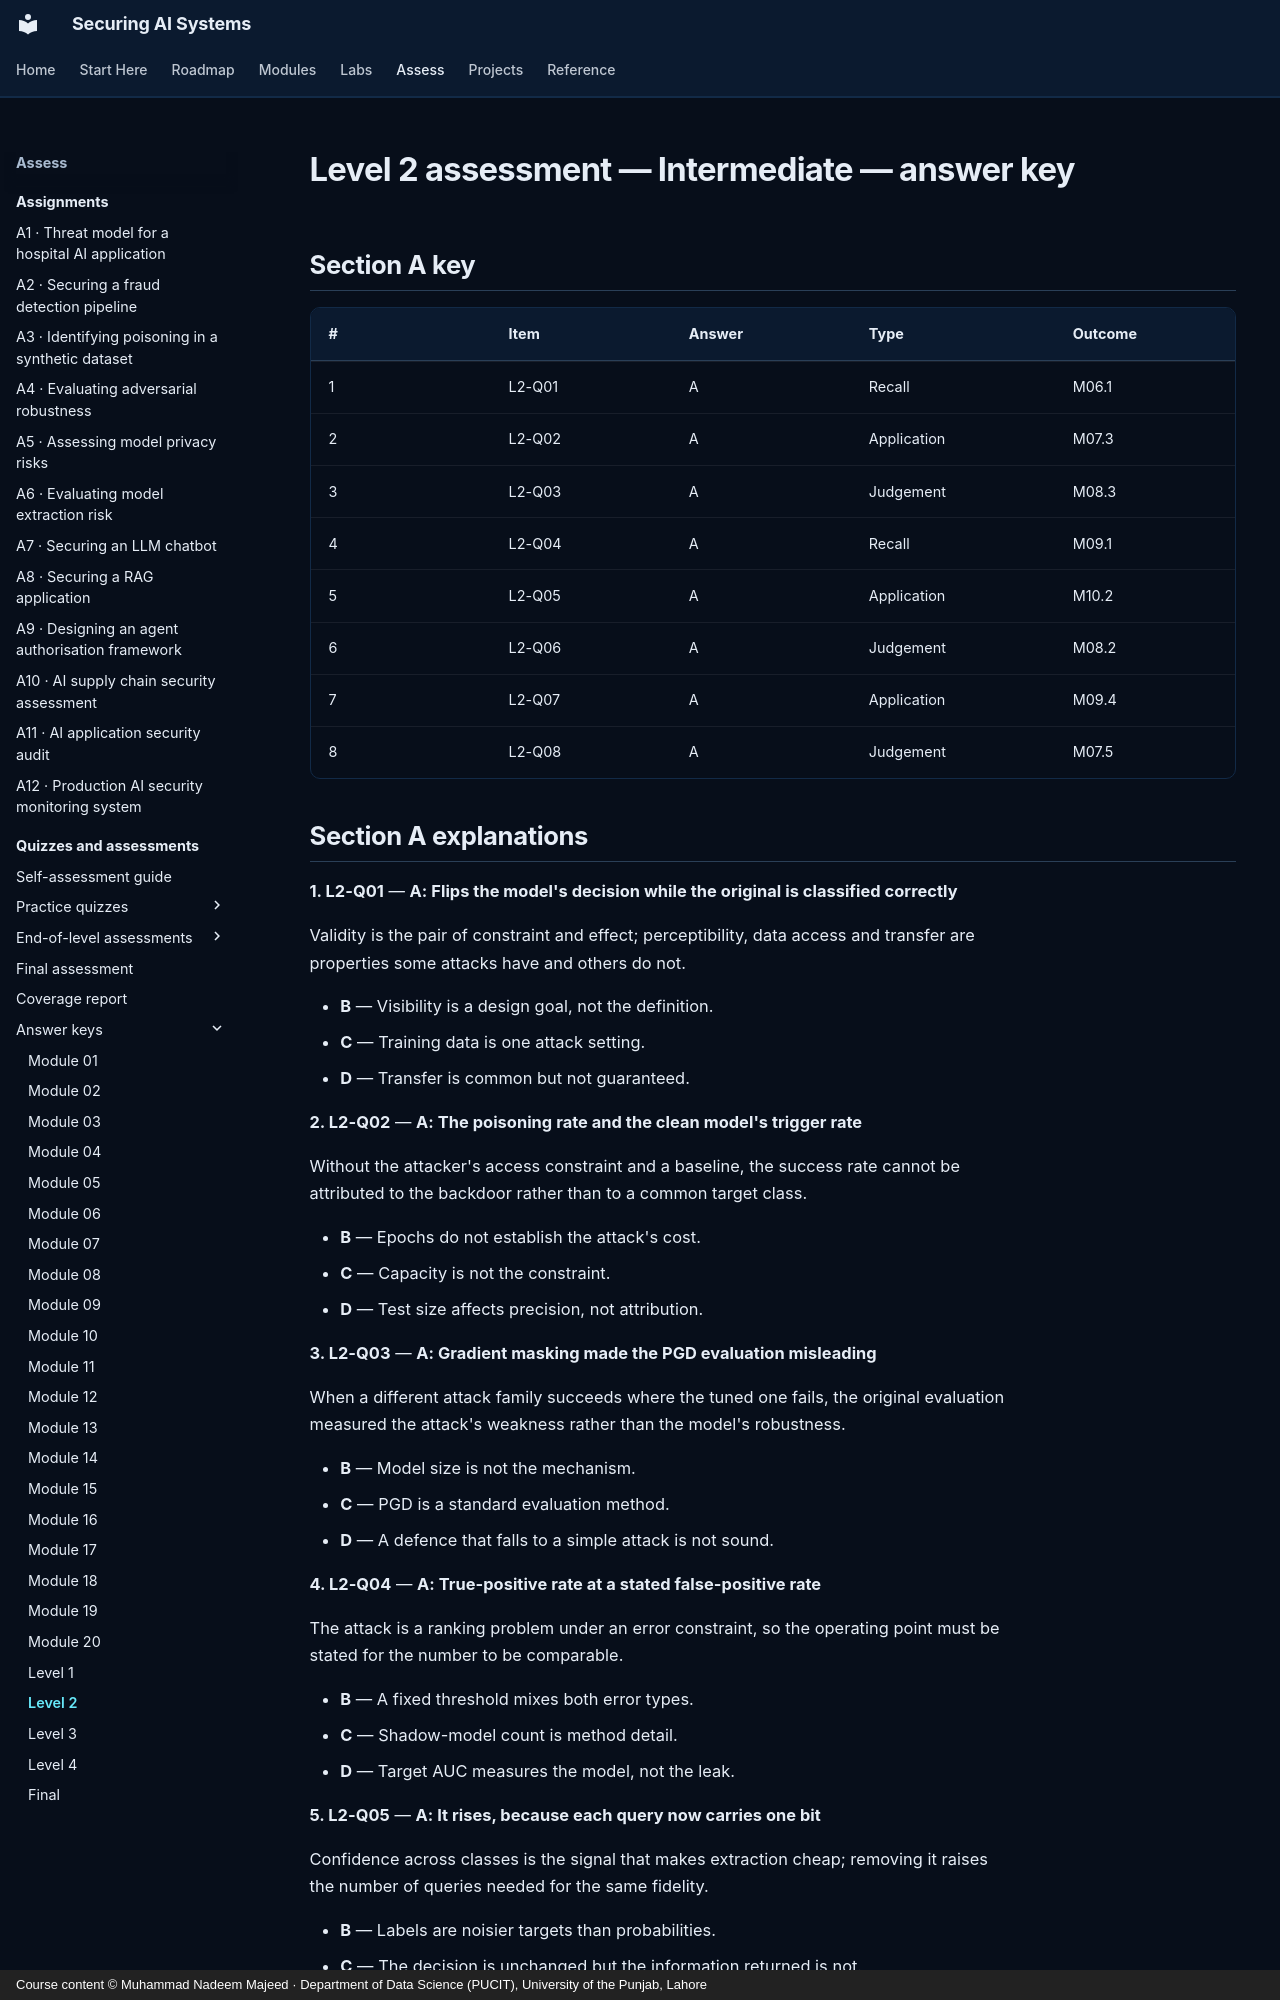

repository: nadeem-majeedch/Securing-AI-Systems · page: quizzes/answers/level-2/index.html · generator: mkdocs · copyright: Course content © Muhammad Nadeem Majeed · Department of Data Science (PUCIT), University of the Punjab, Lahore

---
title: "Level 2 assessment — Intermediate — answer key"
description: "Answer key for level 2 assessment — intermediate."
hide:
  - toc
---

# Level 2 assessment — Intermediate — answer key

## Section A key

| # | Item | Answer | Type | Outcome |
|---|---|---|---|---|
| 1 | L2-Q01 | A | Recall | M06.1 |
| 2 | L2-Q02 | A | Application | M07.3 |
| 3 | L2-Q03 | A | Judgement | M08.3 |
| 4 | L2-Q04 | A | Recall | M09.1 |
| 5 | L2-Q05 | A | Application | M10.2 |
| 6 | L2-Q06 | A | Judgement | M08.2 |
| 7 | L2-Q07 | A | Application | M09.4 |
| 8 | L2-Q08 | A | Judgement | M07.5 |
